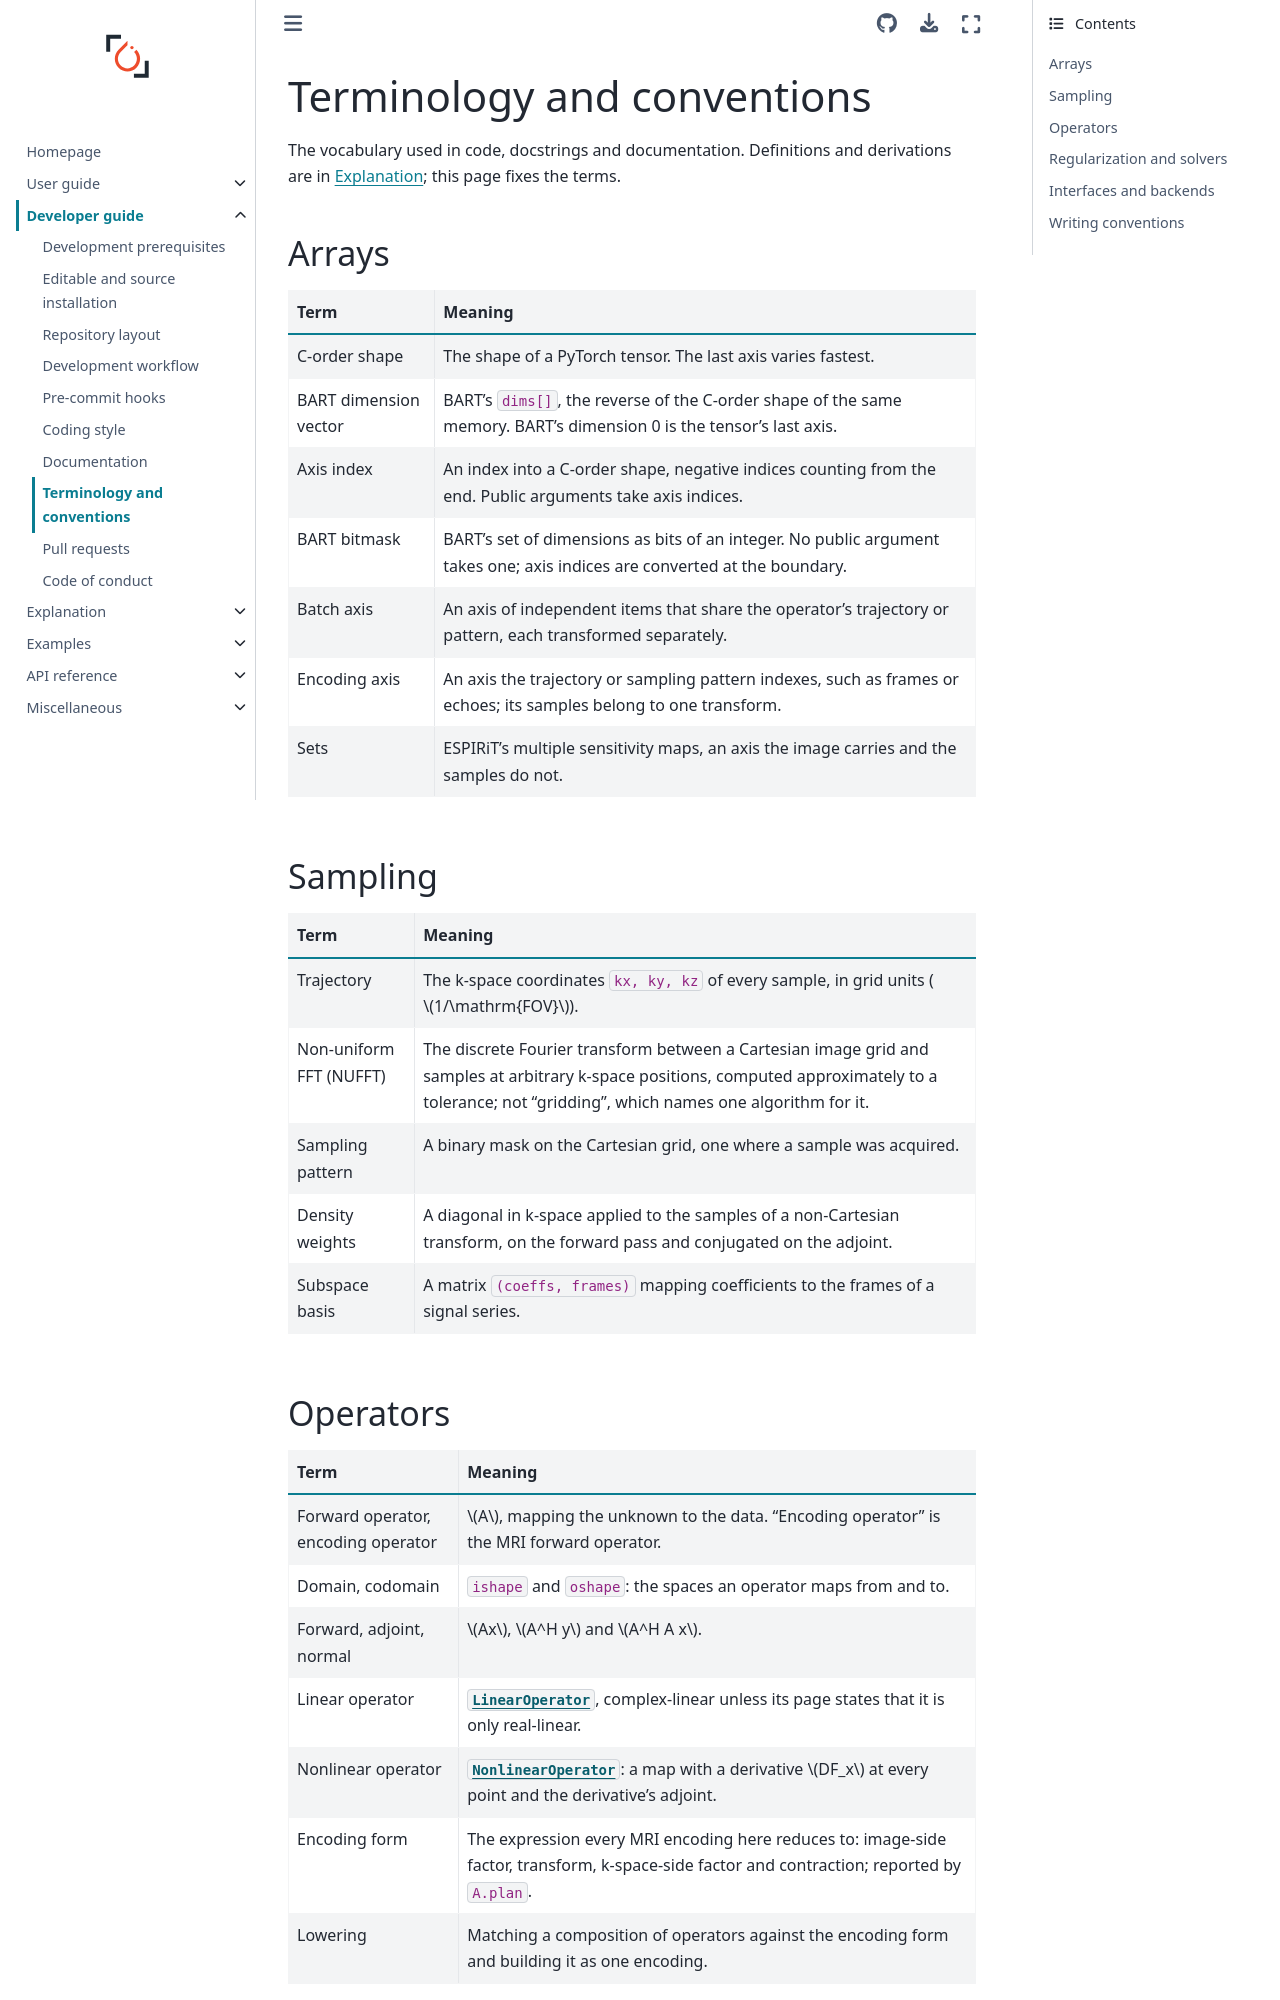

repository: mcencini/bartorch · page: latest/guides/developer/terminology.html · generator: sphinx

# Terminology and conventions

The vocabulary used in code, docstrings and documentation.  Definitions and
derivations are in {doc}`../../explanation/index`; this page fixes the terms.

## Arrays

| Term | Meaning |
| --- | --- |
| C-order shape | The shape of a PyTorch tensor.  The last axis varies fastest. |
| BART dimension vector | BART's `dims[]`, the reverse of the C-order shape of the same memory.  BART's dimension 0 is the tensor's last axis. |
| Axis index | An index into a C-order shape, negative indices counting from the end.  Public arguments take axis indices. |
| BART bitmask | BART's set of dimensions as bits of an integer.  No public argument takes one; axis indices are converted at the boundary. |
| Batch axis | An axis of independent items that share the operator's trajectory or pattern, each transformed separately. |
| Encoding axis | An axis the trajectory or sampling pattern indexes, such as frames or echoes; its samples belong to one transform. |
| Sets | ESPIRiT's multiple sensitivity maps, an axis the image carries and the samples do not. |

## Sampling

| Term | Meaning |
| --- | --- |
| Trajectory | The k-space coordinates `kx, ky, kz` of every sample, in grid units ($1/\mathrm{FOV}$). |
| Non-uniform FFT (NUFFT) | The discrete Fourier transform between a Cartesian image grid and samples at arbitrary k-space positions, computed approximately to a tolerance; not "gridding", which names one algorithm for it. |
| Sampling pattern | A binary mask on the Cartesian grid, one where a sample was acquired. |
| Density weights | A diagonal in k-space applied to the samples of a non-Cartesian transform, on the forward pass and conjugated on the adjoint. |
| Subspace basis | A matrix `(coeffs, frames)` mapping coefficients to the frames of a signal series. |
